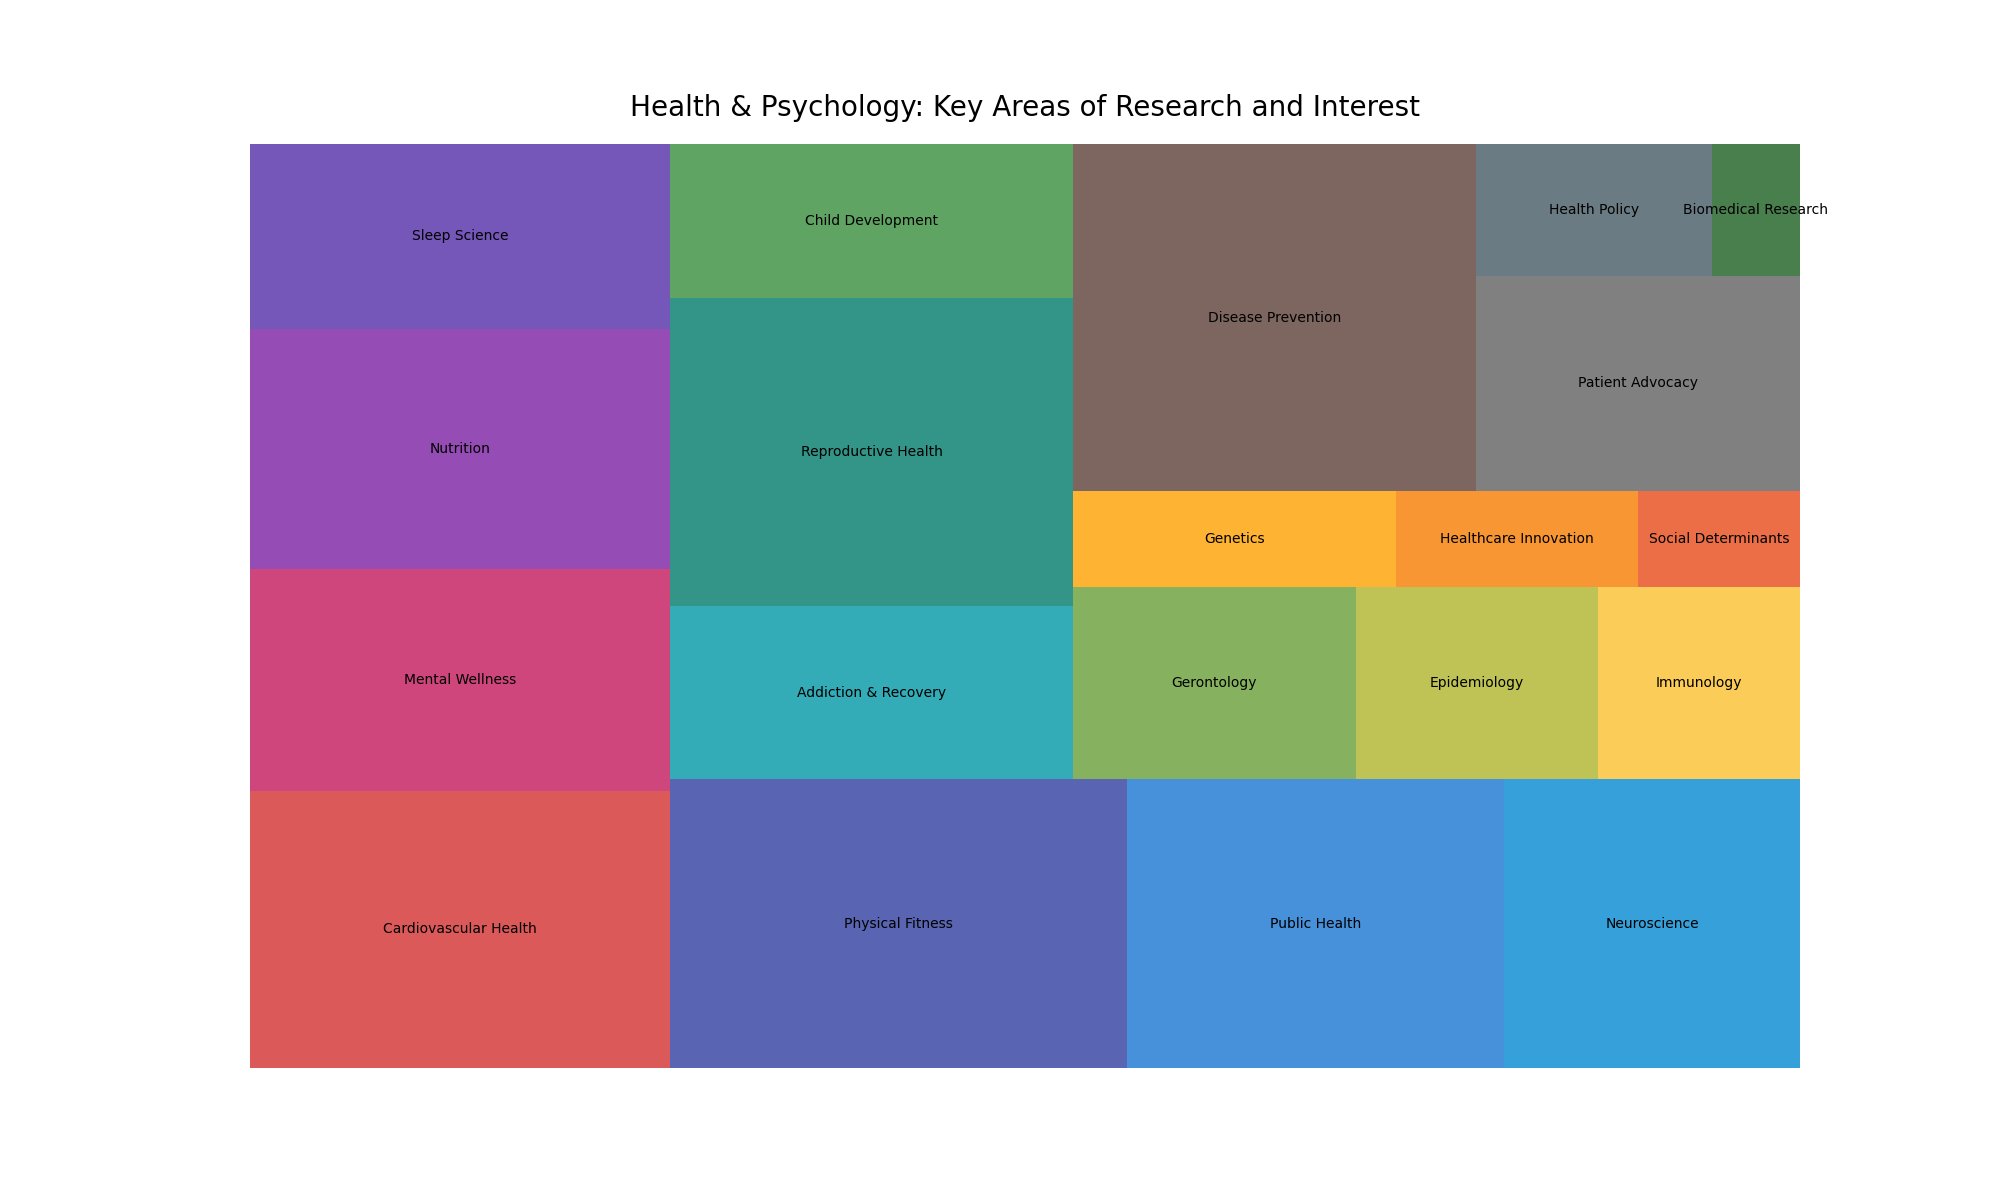

The table this chart was drawn from, first rows:
Topic, Value, Color
Cardiovascular Health, 15000, #D32F2F
Mental Wellness, 12000, #C2185B
Nutrition, 13000, #7B1FA2
Sleep Science, 10000, #512DA8
Physical Fitness, 17000, #303F9F
Public Health, 14000, #1976D2
Neuroscience, 11000, #0288D1
Addiction & Recovery, 9000, #0097A7
Reproductive Health, 16000, #00796B
Child Development, 8000, #388E3C
Gerontology, 7000, #689F38
Epidemiology, 6000, #AFB42B
Immunology, 5000, #FBC02D
Genetics, 4000, #FFA000
Healthcare Innovation, 3000, #F57C00
Social Determinants, 2000, #E64A19
Disease Prevention, 18000, #5D4037
Patient Advocacy, 9000, #616161
Health Policy, 4000, #455A64
Biomedical Research, 1500, #1B5E20
